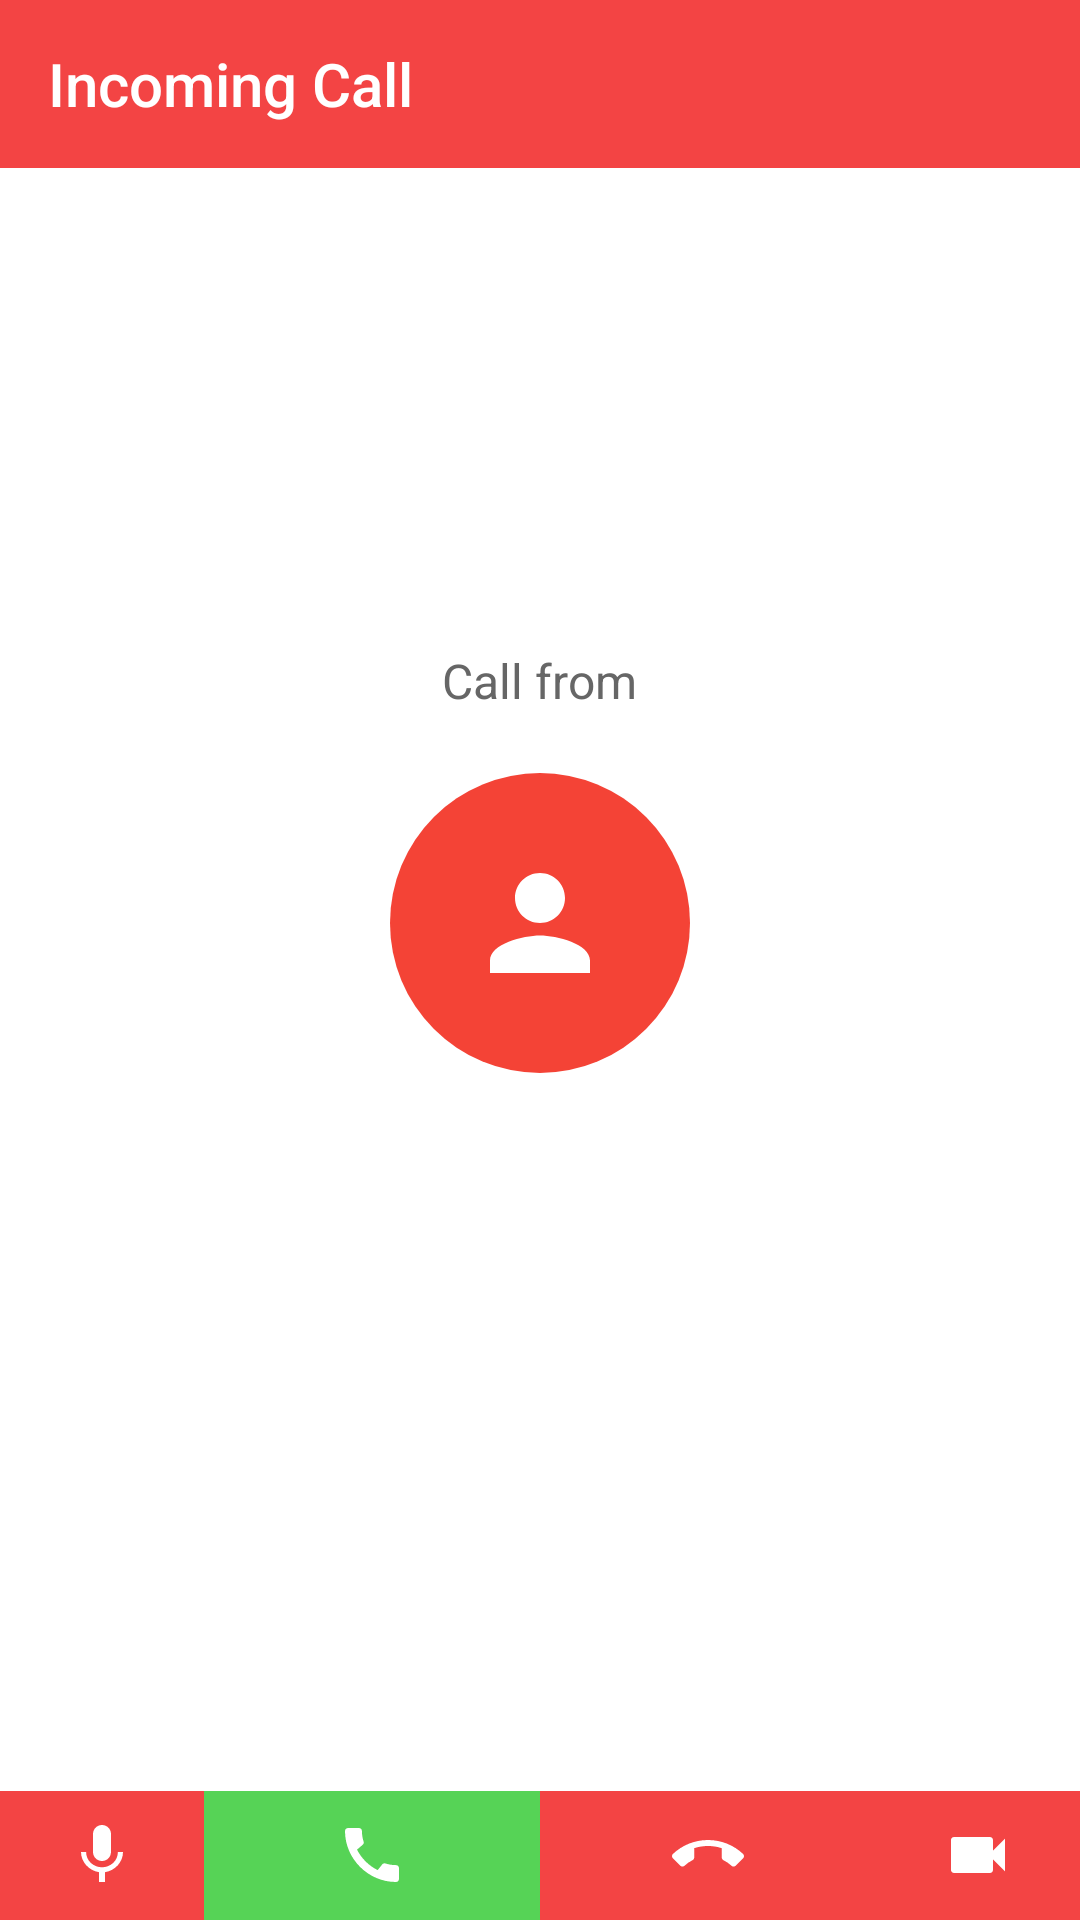

Reconstruct the res/layout file that produces this screen, plus the resources it refers to.
<!-- AndroidManifest.xml: application theme Theme.AppCompat -->
<!-- res/layout/activity_incoming_call_fullscreen.xml -->
<?xml version="1.0" encoding="utf-8"?>
<androidx.constraintlayout.widget.ConstraintLayout xmlns:android="http://schemas.android.com/apk/res/android"
    xmlns:app="http://schemas.android.com/apk/res-auto"
    xmlns:tools="http://schemas.android.com/tools"
    android:layout_width="match_parent"
    android:layout_height="match_parent"
    android:theme="@style/Theme.AppCompat"
    tools:context=".IncomingCallActivity">

    <RelativeLayout
        app:layout_constraintTop_toTopOf="parent"
        app:layout_constraintLeft_toLeftOf="parent"
        app:layout_constraintRight_toRightOf="parent"
        android:orientation="vertical"
        android:layout_width="match_parent"
        android:layout_height="match_parent">

        <com.google.android.material.appbar.AppBarLayout
            android:id="@+id/appbar"
            android:layout_width="match_parent"
            android:layout_height="wrap_content">

            <androidx.appcompat.widget.Toolbar
                android:id="@+id/toolbar"
                app:title="@string/incoming_call"
                android:layout_width="match_parent"
                android:layout_height="wrap_content"
                android:background="@color/red_bg"
                app:titleTextColor="@color/white_text"
                android:textAlignment="center"/>

        </com.google.android.material.appbar.AppBarLayout>
        <LinearLayout
            android:background="@color/white_text"
            android:layout_below="@+id/appbar"
            android:orientation="vertical"
            android:id="@+id/display_section"
            android:layout_width="match_parent"
            android:layout_height="fill_parent">

            <LinearLayout
                android:layout_height="wrap_content"
                android:layout_weight="10"
                android:layout_width="match_parent">

                <LinearLayout
                    android:paddingTop="@dimen/call_screen_padding_top"
                    android:gravity="center"
                    android:orientation="vertical"
                    android:layout_width="match_parent"
                    android:layout_height="wrap_content">

                    <TextView
                        android:id="@+id/calling_user_text"
                        android:textColor="@color/black_text_color"
                        android:text="@string/call_from_caption_text"
                        android:textSize="@dimen/calling_caption_text_size"
                        android:layout_width="wrap_content"
                        android:layout_height="match_parent"/>


                    <LinearLayout
                        android:layout_marginTop="@dimen/default_call_text_margin_h"
                        android:gravity="center"
                        android:background="@drawable/circle_thumbnail_shape"
                        android:layout_width="100dp"
                        android:layout_height="100dp">

                        <ImageView
                            android:src="@drawable/ic_baseline_person_24_white"
                            android:layout_width="wrap_content"
                            android:layout_height="wrap_content"/>

                    </LinearLayout>


                    <TextView
                        android:layout_marginTop="@dimen/default_call_text_margin_h"
                        android:textColor="@color/black_text_color"
                        android:textAlignment="center"
                        android:id="@+id/in_contact_phone_display"
                        android:textSize="@dimen/calling_contact_text_size"
                        android:layout_width="wrap_content"
                        android:layout_height="wrap_content"/>


                    <TextView
                        android:visibility="gone"
                        android:layout_marginTop="20dp"
                        android:id="@+id/calling_user_ended_text"
                        android:textColor="@color/black_text_color"
                        android:text="@string/calling_user_ended_text"
                        android:textSize="16dp"
                        android:layout_width="wrap_content"
                        android:layout_height="match_parent"/>



                    <TextView
                        android:visibility="gone"
                        android:layout_marginTop="@dimen/default_call_text_margin_h"
                        android:textColor="@color/black_text_color"
                        android:text="00 : 00"
                        android:textAlignment="center"
                        android:id="@+id/audio_call_timer"
                        android:textSize="@dimen/calling_contact_text_size"
                        android:layout_width="wrap_content"
                        android:layout_height="wrap_content"/>

                </LinearLayout>

            </LinearLayout>

            <LinearLayout
                android:layout_weight="1"
                android:background="@color/red_bg"
                android:gravity="bottom"
                android:orientation="horizontal"
                android:layout_height="wrap_content"
                android:layout_width="match_parent">

                <LinearLayout
                    android:layout_weight="1"
                    android:id="@+id/microphone_btn"
                    android:text="@string/mute_btn_text"
                    android:layout_width="wrap_content"
                    android:gravity="center"
                    android:layout_height="match_parent">
                    <ImageView
                        android:id="@+id/mic_on_icon"
                        android:layout_gravity="center"
                        android:src="@drawable/ic_baseline_mic_24"
                        android:layout_width="wrap_content"
                        android:layout_height="wrap_content"/>
                    <ImageView
                        android:id="@+id/mic_off_icon"
                        android:visibility="gone"
                        android:layout_gravity="center"
                        android:src="@drawable/ic_baseline_mic_off_24_white"
                        android:layout_width="wrap_content"
                        android:layout_height="wrap_content"/>
                </LinearLayout>

                <LinearLayout
                    android:layout_weight="2"
                    android:background="@color/green"
                    android:text="@string/accept_btn_text"
                    android:id="@+id/accept_call_btn"
                    android:layout_width="wrap_content"
                    android:gravity="center"
                    android:layout_height="match_parent">
                    <ImageView
                        android:layout_gravity="center"
                        android:src="@drawable/ic_baseline_call_24_white"
                        android:layout_width="wrap_content"
                        android:layout_height="wrap_content"/>
                </LinearLayout>

                <LinearLayout
                    android:layout_weight="2"
                    android:text="@string/accept_btn_text"
                    android:id="@+id/end_call_btn"
                    android:layout_width="wrap_content"
                    android:gravity="center"
                    android:layout_height="match_parent">
                    <ImageView
                        android:layout_gravity="center"
                        android:src="@drawable/ic_baseline_call_end_24"
                        android:layout_width="wrap_content"
                        android:layout_height="wrap_content"/>
                </LinearLayout>

                <LinearLayout
                    android:text="@string/video_btn_text"
                    android:layout_weight="1"
                    android:gravity="center"
                    android:id="@+id/video_call_btn"
                    android:layout_width="wrap_content"
                    android:layout_height="match_parent">
                    <ImageView
                        android:id="@+id/video_on_icon"
                        android:layout_gravity="center"
                        android:src="@drawable/ic_baseline_videocam_24"
                        android:layout_width="wrap_content"
                        android:layout_height="wrap_content"/>
                    <ImageView
                        android:id="@+id/video_off_icon"
                        android:visibility="gone"
                        android:layout_gravity="center"
                        android:src="@drawable/ic_baseline_videocam_off_24"
                        android:layout_width="wrap_content"
                        android:layout_height="wrap_content"/>
                </LinearLayout>

            </LinearLayout>

        </LinearLayout>

    </RelativeLayout>

</androidx.constraintlayout.widget.ConstraintLayout>
<!-- resources referenced by this layout -->
<resources>
  <color name="black_text_color">#666666</color>
  <color name="green">#56D356</color>
  <color name="red_bg">#F34444</color>
  <color name="white_text">#FFFFFF</color>
  <dimen name="call_screen_padding_top">160dp</dimen>
  <dimen name="calling_caption_text_size">16sp</dimen>
  <dimen name="calling_contact_text_size">24sp</dimen>
  <dimen name="default_call_text_margin_h">20dp</dimen>
  <!-- drawable circle_thumbnail_shape (drawable) -->
  <?xml version="1.0" encoding="utf-8"?>
  <shape xmlns:android="http://schemas.android.com/apk/res/android">
      <size android:height="@dimen/circle_thumbnail_diam" android:width="@dimen/circle_thumbnail_diam"/>
      <solid android:color="@color/cirle_thumbnail_color"/>
      <corners android:radius="50dp"/>
  </shape>
  <!-- drawable ic_baseline_call_24_white (drawable) -->
  <vector android:height="24dp" android:tint="#FFFFFF"
      android:viewportHeight="24" android:viewportWidth="24"
      android:width="24dp" xmlns:android="http://schemas.android.com/apk/res/android">
      <path android:fillColor="#FFFFFF" android:pathData="M20.01,15.38c-1.23,0 -2.42,-0.2 -3.53,-0.56 -0.35,-0.12 -0.74,-0.03 -1.01,0.24l-1.57,1.97c-2.83,-1.35 -5.48,-3.9 -6.89,-6.83l1.95,-1.66c0.27,-0.28 0.35,-0.67 0.24,-1.02 -0.37,-1.11 -0.56,-2.3 -0.56,-3.53 0,-0.54 -0.45,-0.99 -0.99,-0.99H4.19C3.65,3 3,3.24 3,3.99 3,13.28 10.73,21 20.01,21c0.71,0 0.99,-0.63 0.99,-1.18v-3.45c0,-0.54 -0.45,-0.99 -0.99,-0.99z"/>
  </vector>
  <!-- drawable ic_baseline_mic_24 (drawable) -->
  <vector android:height="24dp" android:tint="#FFFFFF"
      android:viewportHeight="24" android:viewportWidth="24"
      android:width="24dp" xmlns:android="http://schemas.android.com/apk/res/android">
      <path android:fillColor="#FFFFFF" android:pathData="M12,14c1.66,0 2.99,-1.34 2.99,-3L15,5c0,-1.66 -1.34,-3 -3,-3S9,3.34 9,5v6c0,1.66 1.34,3 3,3zM17.3,11c0,3 -2.54,5.1 -5.3,5.1S6.7,14 6.7,11L5,11c0,3.41 2.72,6.23 6,6.72L11,21h2v-3.28c3.28,-0.48 6,-3.3 6,-6.72h-1.7z"/>
  </vector>
  <!-- drawable ic_baseline_person_24_white (drawable) -->
  <vector android:height="50dp" android:tint="#FFFFFF"
      android:viewportHeight="24" android:viewportWidth="24"
      android:width="50dp" xmlns:android="http://schemas.android.com/apk/res/android">
      <path android:fillColor="#FFFFFF" android:pathData="M12,12c2.21,0 4,-1.79 4,-4s-1.79,-4 -4,-4 -4,1.79 -4,4 1.79,4 4,4zM12,14c-2.67,0 -8,1.34 -8,4v2h16v-2c0,-2.66 -5.33,-4 -8,-4z"/>
  </vector>
  <!-- drawable ic_baseline_videocam_24 (drawable) -->
  <vector android:height="24dp" android:tint="#FFFFFF"
      android:viewportHeight="24" android:viewportWidth="24"
      android:width="24dp" xmlns:android="http://schemas.android.com/apk/res/android">
      <path android:fillColor="#FFFFFF" android:pathData="M17,10.5V7c0,-0.55 -0.45,-1 -1,-1H4c-0.55,0 -1,0.45 -1,1v10c0,0.55 0.45,1 1,1h12c0.55,0 1,-0.45 1,-1v-3.5l4,4v-11l-4,4z"/>
  </vector>
  <!-- drawable ic_baseline_videocam_off_24 (drawable) -->
  <vector android:height="24dp" android:tint="#FFFFFF"
      android:viewportHeight="24" android:viewportWidth="24"
      android:width="24dp" xmlns:android="http://schemas.android.com/apk/res/android">
      <path android:fillColor="#FFFFFF" android:pathData="M21,6.5l-4,4V7c0,-0.55 -0.45,-1 -1,-1H9.82L21,17.18V6.5zM3.27,2L2,3.27 4.73,6H4c-0.55,0 -1,0.45 -1,1v10c0,0.55 0.45,1 1,1h12c0.21,0 0.39,-0.08 0.54,-0.18L19.73,21 21,19.73 3.27,2z"/>
  </vector>
  <string name="accept_btn_text">Accept</string>
  <string name="call_from_caption_text">Call  from</string>
  <string name="calling_user_ended_text">CALL ENDED</string>
  <string name="incoming_call">Incoming Call</string>
  <string name="mute_btn_text">Mute</string>
  <string name="video_btn_text">Enable Video</string>
  <dimen name="circle_thumbnail_diam">100dp</dimen>
  <color name="cirle_thumbnail_color">#F44336</color>
</resources>
